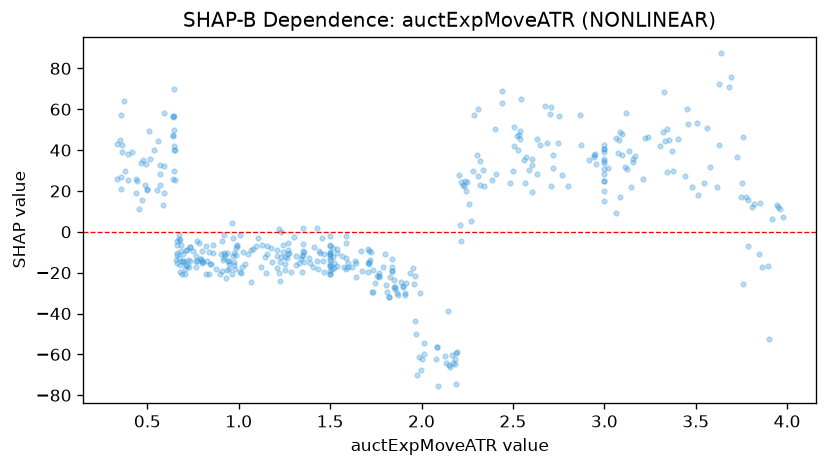

The data file committed next to this chart (first rows):
feature_value, shap_value
3.0, 24.84
3.0, 25.02
0.686, -9.306
1.263, -12.73
0.57, 28.45
0.926, -11.14
1.887, -24.8
0.586, 13.31
3.439, 27.24
1.228, -14.84
3.37, 39.33
2.319, 34.69
3.158, 34.25
3.628, 72.54
1.241, -9.935
0.393, 25.53
0.973, -10.58
2.946, 36.71
1.347, -12.03
1.766, -20.22
0.858, -10.25
1.962, -21.57
0.797, -9.359
0.643, 56.39
0.733, -7.325
0.499, 20.26
1.221, 1.244
1.412, -7.221
3.478, 22.16
0.857, -6.666
0.661, -11.55
1.5, -9.666
1.067, -8.738
0.987, -11.18
1.207, -9.078
1.275, -10.59
3.862, -17.43
1.5, -6.971
0.922, -12.63
2.873, 42.72
3.303, 41.86
0.673, -1.544
0.64, 25.82
3.377, 29.85
3.133, 39.4
3.513, 18.16
2.587, 30.27
3.023, 31.14
2.572, 36.64
2.498, 29.83
1.713, -9.638
0.644, 39.97
1.233, -12.36
1.5, -12.6
0.825, -14.19
1.856, -27.09
0.671, -12.87
1.719, -14.01
0.772, -14.43
3.085, 48.69
... 382 more rows
